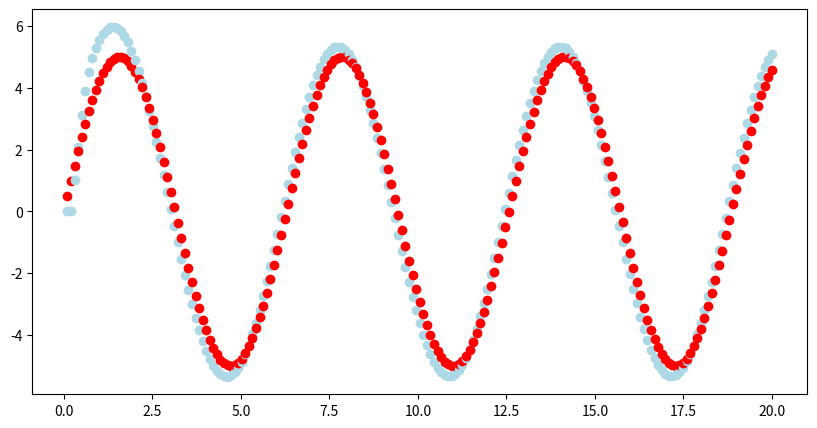

Write Python code to recreate this figure.
import matplotlib.pyplot as plt
import numpy as np
from numpy import sin as S 
from numpy import cos as C 
from numpy import tan as T
from numpy.core.shape_base import block 
from scipy.linalg import block_diag
import time

class controller:
    def __init__(self):
        self.x, self.y, self.z, self.xdot, self.ydot, self.zdot, self.theta, self.phi, self.psi, self.thetadot, self.psidot, self.phidot = 0.0, 0.0, 0.0, 0.0, 0.0, 0.0, 0.0, 0.0, 0.0, 0.0, 0.0, 0.0 
        self.xd, self.yd, self.zd, self.psid = 0.0,0.0,0.0,0.0
        self.g = 9.81
        self.m = 2.0
        self.Ix, self.Iy = 1.2416, 1.2416
        self.Iz = 2.4832
        self.It = np.diag([self.Ix,self.Iy,self.Iz])
        self.F1, self.F2, self.F3, self.F4 = self.m*self.g/4,self.m*self.g/4,self.m*self.g/4,self.m*self.g/4
        self.F1dot, self.F2dot, self.F3dot, self.F4dot = 0.0,0.0,0.0,0.0
        
        self.d = 0.2
        self.c = 0.01
        
        self.kt = np.diag([0.01, 0.01, 0.01])
        self.kr = np.diag([0.001, 0.001, 0.001])
        self.A1,self.A2,self.A3,self.A4,self.A5,self.A6 = np.diag([10,10]),np.diag([10,10]),np.diag([10,10]),np.diag([10,10]),np.diag([1,1]),np.diag([1,1]),
        self.A7 = np.diag([5,5,5,5])
        self.dt = 0.1
        self.t = 0.0

        self.v1,self.v2,self.v3,self.v4,self.v5,self.v6,self.u = np.array([[0.0],[0.0]]),np.array([[0.0],[0.0]]),np.array([[0.0],[0.0]]),np.array([[0.0],[0.0]]),np.array([[0.0],[0.0]]),np.array([[0.0],[0.0]]),np.array([[0.0],[0.0],[0.0],[0.0]])
        self.fx, self.fy, self.fz = 0.0, 0.0, -self.g
        # self.fphi,self.ftheta,self.fpsi = 0.0, 0.0, 0.0
        

    def update(self):
        self.eta = np.array([[self.phi],[self.theta],[self.psi]])
        self.etadot = np.array([[self.phidot],[self.thetadot],[self.psidot]])
        self.g0 = ((self.F1+self.F2+self.F3+self.F4+10e-6)/self.m)*np.array([[S(self.psi), C(self.psi)],[-C(self.psi), S(self.psi)]])
        # print(self.g0)
        self.g1 = np.array([[1/self.Ix , S(self.phi)*T(self.theta)/self.Iy],[0, C(self.phi)/self.Iy]])
        self.g2 = np.array([[C(self.phi)/(self.Iz*C(self.theta)) , 0],[0, C(self.phi)*C(self.theta)/self.m]])

        self.phivec0 = np.array([[S(self.phi)],[C(self.phi)*S(self.theta)]])
        self.phivec1 = np.array([[self.d*(self.F2-self.F4)],[self.d*(self.F3-self.F1)]])
        self.phivec2 = np.array([[self.c*(self.F1-self.F2+self.F3-self.F4)],[self.F1+self.F2+self.F3+self.F4]])

        self.Rt = np.array([[C(self.phi)*C(self.psi), (S(self.phi)*S(self.theta)*C(self.psi) - C(self.phi)*S(self.psi)), (C(self.phi)*S(self.theta)*C(self.psi) + S(self.phi)*S(self.psi))], [C(self.theta)*S(self.psi), (S(self.phi)*S(self.theta)*S(self.psi) + C(self.phi)*C(self.psi)), (C(self.phi)*S(self.theta)*S(self.psi) - S(self.phi)*C(self.psi))], [-S(self.phi), S(self.phi)*C(self.theta), C(self.phi)*C(self.theta)]])
        self.Rr = np.array([[1,0,-S(self.theta)], [0,C(self.phi),C(self.theta)*S(self.phi)], [0,-S(self.phi),C(self.phi)*C(self.theta)]])
        self.dRrbydphi = np.array([[0,0,0], [0,-S(self.phi),C(self.theta)*C(self.phi)], [0,-C(self.phi),-S(self.phi)*C(self.theta)]])
        self.dRrbydtheta = np.array([[0,0,-C(self.theta)], [0,0,-S(self.theta)*S(self.phi)], [0,0,-C(self.phi)*S(self.theta)]])

        # print(np.shape(self.etadot), "etadot")
        # print(np.shape(self.Rr), "Rr")
        # print(np.shape(self.It), "It")
        # print(np.shape(self.Rr.dot(self.etadot)))
        # print(np.shape(self.It.dot(self.Rr).dot(self.etadot)))
        self.farr1 = np.array([[self.fx],[self.fy],[self.fz]])
        self.farr2 = -np.linalg.inv(np.dot(self.It,self.Rr)).dot((self.It.dot(self.phidot*self.dRrbydphi+self.thetadot*self.dRrbydtheta).dot(self.etadot) - np.cross(self.Rr.dot(self.etadot), self.It.dot(self.Rr).dot(self.etadot),axis=0))) + np.array([[(self.c/self.Iz)*C(self.phi)*T(self.theta)*(self.F1-self.F2+self.F3-self.F4)],[(-self.c/self.Iz)*S(self.phi)*(self.F1-self.F2+self.F3-self.F4)],[(self.d/self.Iy)*(S(self.phi)/C(self.theta))*(self.F3-self.F1)]])
        # print(self.farr2)
        # print((self.It.dot(self.phidot*self.dRrbydphi+self.thetadot*self.dRrbydtheta).dot(self.etadot)))# - 
        # print(np.cross(self.Rr.dot(self.etadot), self.It.dot(self.Rr).dot(self.etadot)))
        # print(np.array([[(self.c/self.Iz)*C(self.phi)*T(self.theta)*(self.F1-self.F2+self.F3-self.F4)],[(-self.c/self.Iz)*S(self.phi)*(self.F1-self.F2+self.F3-self.F4)],[(self.d/self.Iy)*(S(self.phi)/C(self.theta))*(self.F3-self.F1)]]))
        # self.farr2 = np.array([[self.fphi],[self.ftheta],[self.fpsi]])
        self.fphi = self.farr2[0]
        self.ftheta = self.farr2[1]
        self.fpsi = self.farr2[2]
        # print(self.ftheta)
        # print(self.fphi)
        # print(self.farr2)

        self.f0 = np.vstack((self.fx,self.fy))
        self.f1 = np.vstack((self.fphi,self.ftheta))
        self.f2 = np.vstack((self.fpsi,self.fz))
        # print(self.f1)
        self.J0 = np.array([[C(self.phi),0],[-S(self.phi)*S(self.theta), C(self.phi)*C(self.theta)]])
        self.J1 = np.array([[0,self.d,0,-self.d],[-self.d,0,self.d,0]])
        self.J2 = np.array([[self.c,-self.c,self.c,-self.c],[1,1,1,1]])

        self.jvec = np.vstack((self.J1,self.J2))
        # print(np.shape(self.jvec))
        # print(np.shape(self.J1), np.shape(self.J2))

        self.gblock = block_diag(self.g1,self.g2)
        # print(self.gblock)

        self.u = np.array([[self.F1dot], [self.F2dot], [self.F3dot], [self.F4dot]])
        # print(self.u)
        # print(np.shape(self.u))

        self.x1 = np.array([[self.x],[self.y]])
        # print(self.x1)
        self.x2 = np.array([[self.xdot], [self.ydot]])
        self.x3 = np.array([[self.phi], [self.theta]])
        self.x4 = np.array([[self.phidot], [self.thetadot]])
        self.x5 = np.array([[self.psi], [self.z]])
        self.x6 = np.array([[self.psidot], [self.zdot]])
        self.x7 = np.array([[self.F1], [self.F2], [self.F3], [self.F4]])
        # print(np.shape(self.x7))

        self.x1dot = self.x2
        self.x2dot = self.f0 + self.g0.dot(self.phivec0)
        self.x3dot = self.x4
        self.x4dot = self.f1 + self.g1.dot(self.phivec1)
        self.x5dot = self.x6
        self.x6dot = self.f2 + self.g2.dot(self.phivec2)
        self.x7dot = self.u
        # print((self.x7*self.dt + self.x7dot)


    def calc_input(self):
        # print(self.x1)
        self.v1 = self.A1@((self.x1d-self.x1)) + self.x1ddot
        # print(self.v1)
        v1dot = self.derivative(self.v1,self.v1o)
        # print(v1dot)
        self.v2 = np.linalg.inv(self.g0)@(((self.x1d - self.x1)) + self.A2@((self.v1 - self.x2)) + v1dot - self.f0 )
        v2dot = self.derivative(self.v2,self.v2o)
        print(np.linalg.inv(self.J0))
        self.v3 = np.linalg.inv(self.J0)@(np.transpose(self.g0)@((self.v1 - self.x2)) + self.A3@(self.v2 - self.phivec0) + v2dot )
        v3dot = self.derivative(self.v3,self.v3o)
        self.v4 = np.linalg.inv(self.g1)@( np.transpose(self.J0)@(self.v2 - self.phivec0) + self.A4@(self.v3 - self.x4) + v3dot - self.f1 )
        v4dot = self.derivative(self.v4,self.v4o)
        self.v5 = self.A5@(self.x5d - self.x5) + self.x5ddot
        v5dot = self.derivative(self.v5,self.v5o)
        self.varr1 = np.vstack((self.v3 - self.x4, self.v5 - self.x6))
        self.v6 = np.linalg.inv(self.g2)@( (self.x5d - self.x5) + self.A6@(self.v5 - self.x6) + v5dot - self.f2 )
        # print(self.v6)
        v6dot = self.derivative(self.v6,self.v6o)
        self.varr2 = np.vstack((self.v4 - self.phivec1,self.v6 - self.phivec2))
        self.u = np.linalg.inv(self.jvec).dot(((np.transpose(self.gblock).dot(self.varr1)) + np.vstack((v4dot,v6dot)) + self.A7.dot(self.varr2)))
        # print(self.u)
        # self.u = np.array([[0.0],[0.0],[0.0],[0.0]])
        self.x7dot = self.u

    def integrate(self,q1,q2):
        return q2*self.dt + q1

    def derivative(self,q1,q2):
        #print("derivaive ", (q1-q2)/self.dt)
        return (q1-q2)/self.dt

    
    def compute(self):
        T = np.linspace(0,20,200)
        self.update()
        
        plt.figure(figsize=(10,5))
        #ax = plt.axes(projection ='3d')

        for i in range(1,200):
            self.t = T[i]
            self.v1o,self.v2o,self.v3o,self.v4o,self.v5o,self.v6o,self.uo = self.v1,self.v2,self.v3,self.v4,self.v5,self.v6,self.u
            #self.update()
            self.x5d = np.array([[0], [5*S(self.t)]])
            self.x5ddot = np.array([[0], [5*C(self.t)]])
            self.x1ddot, self.x1d = np.array([[0], [0]]), np.array([[0], [0]])
            # self.x1ddot, self.x1d = np.array([[0], [0]]), np.array([[0], [0]])
            self.calc_input()

            self.F1, self.F2, self.F3, self.F4 = self.integrate(self.x7,self.x7dot)[:,0]
            # print(self.x7dot,"x7dot")
            # print(self.F1, self.F2, self.F3, self.F4)
            # self.update()
            self.psidot, self.zdot = self.integrate(self.x6,self.x6dot)[:,0]
            # print(self.x6dot,"x6dot")
            # self.update()
            self.psi, self.z = self.integrate(self.x5,self.x5dot)[:,0]
            # print(self.z, "z")
            # self.update()
            self.phidot, self.thetadot = self.integrate(self.x4,self.x4dot)[:,0]
            # print(self.x4, self.x4dot)
            # self.update()
            self.phi, self.theta = self.integrate(self.x3,self.x3dot)[:,0]
            # self.update()
            self.xdot, self.ydot = self.integrate(self.x2,self.x2dot)[:,0]
            # self.update()
            self.x,self.y = self.integrate(self.x1,self.x1dot)[:,0]
            self.update()


            #ax.plot(self.x, self.y, self.z, c='lightblue',marker='o')
            #ax.plot(0, 0, 5*S(self.t), c='red',marker='o')
            plt.plot(self.t,self.z,c='lightblue',marker='o')
            plt.plot(self.t,5*S(self.t),c='red',marker='o')

            #plt.show(block=False)
            plt.pause(0.01)
            # time.sleep(0.1)
        plt.show()

nlc = controller()
nlc.compute()